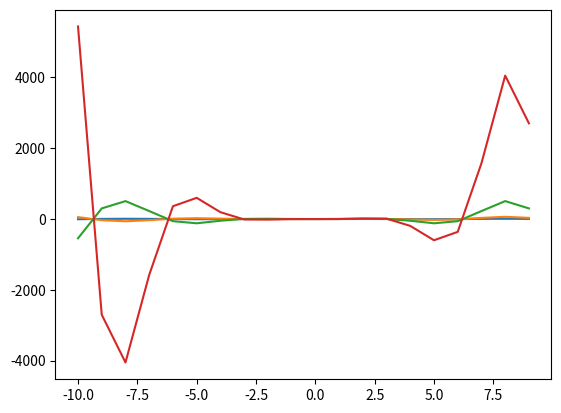

The matplotlib source for this figure:
import matplotlib.pyplot as plt
import numpy as np
x = np.arange(-10,10)
y0 = x*(np.sin(x))
y1 = x*x*(np.sin(x))
y2 = x*x*x*(np.sin(x))
y3 = x*x*x*x*(np.sin(x))
plt.plot(x,y0,x,y1,x,y2,x,y3)
plt.show()